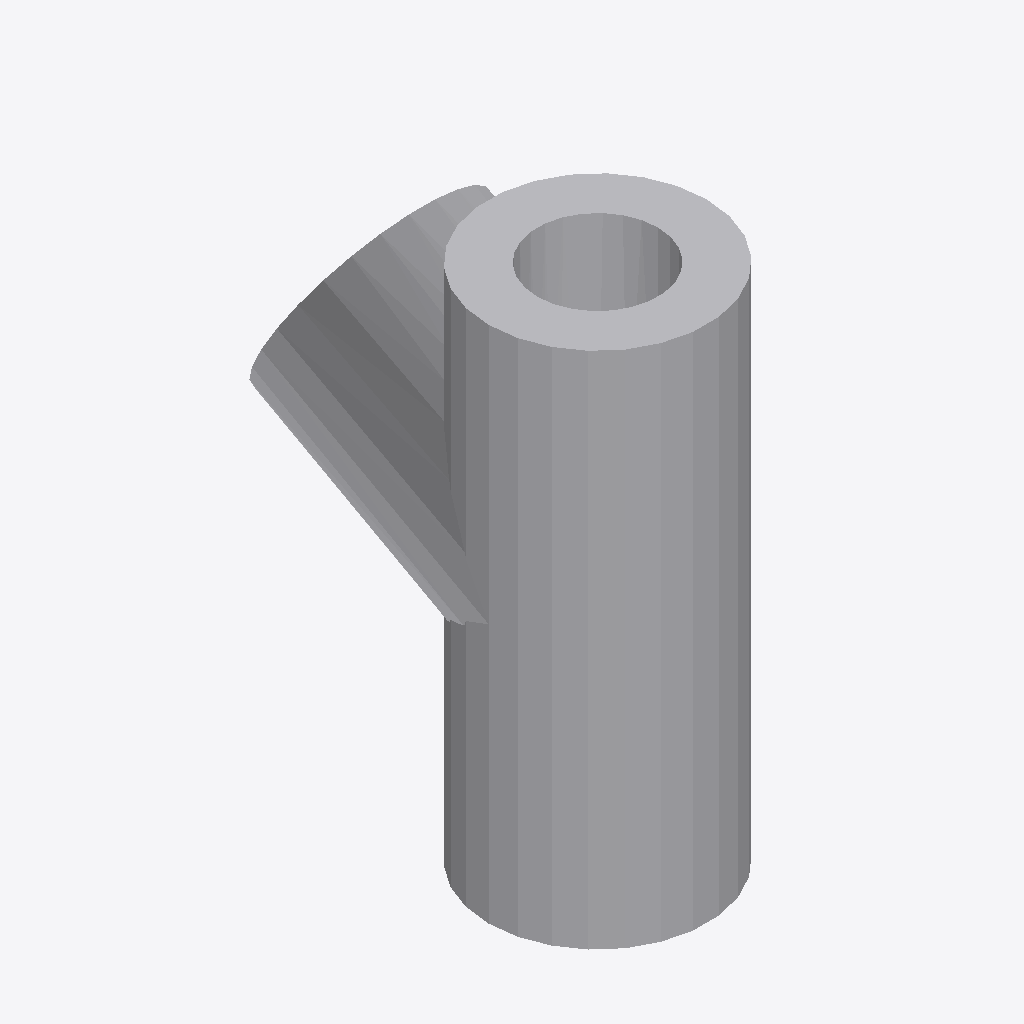
Isometric view of an IFC building model (IFC-SPF (STEP), schema IFC2X3, length unit millimetre), seen from the south-west, elements coloured by IFC class: 1 other element (light grey).
Extent 0.021 m × 0.038 m × 0.051 m (x, y, z). Elements (1): 1 IfcFlowFitting.

HEADER;
FILE_DESCRIPTION(('ViewDefinition [CoordinationView]'),'2;1');
FILE_NAME('/home/giovanni/IdeaProjects/ifc/ifc-out/geometries/tee.ifc','2020-10-08T19:34:39',(''),('Antea S.r.l.'),'IFC.JAVA 0.0.1-SNAPSHOT','Antea IFC Export 0.0.1-SNAPSHOT','');
FILE_SCHEMA(('IFC2X3'));
ENDSEC;
DATA;
#15=IFCPROJECT('23$sewZTfAfQL5AuuwfBGE',#6,'05-190-0-VL-001',$,$,$,$,(#9),#14);
#16=IFCSITE('2upQoJ37L0sf8SR4bnYgk4',#6,$,$,$,$,$,$,.COMPLEX.,$,$,$,$,$);
#42=IFCFLOWFITTING('1H42X_Ma97ogrlkwuSINy3',#6,'Tee','{?  "CATEGORY" : "TUBDIRAME",?  "ADESCR" : "New",?  "NDIAMETRO1" : 21.34,?  "NCOR_ALLOW" : 3,?  "ASCHEDULE" : "160",?  "ITIPO_STD" : "0-ANSI",?  "ITIPO_FAMSPEC" : "",?  "AGRUPPO_SCH" : "03D",?  "NSPES',$,#18,#41,$);
ENDSEC;
